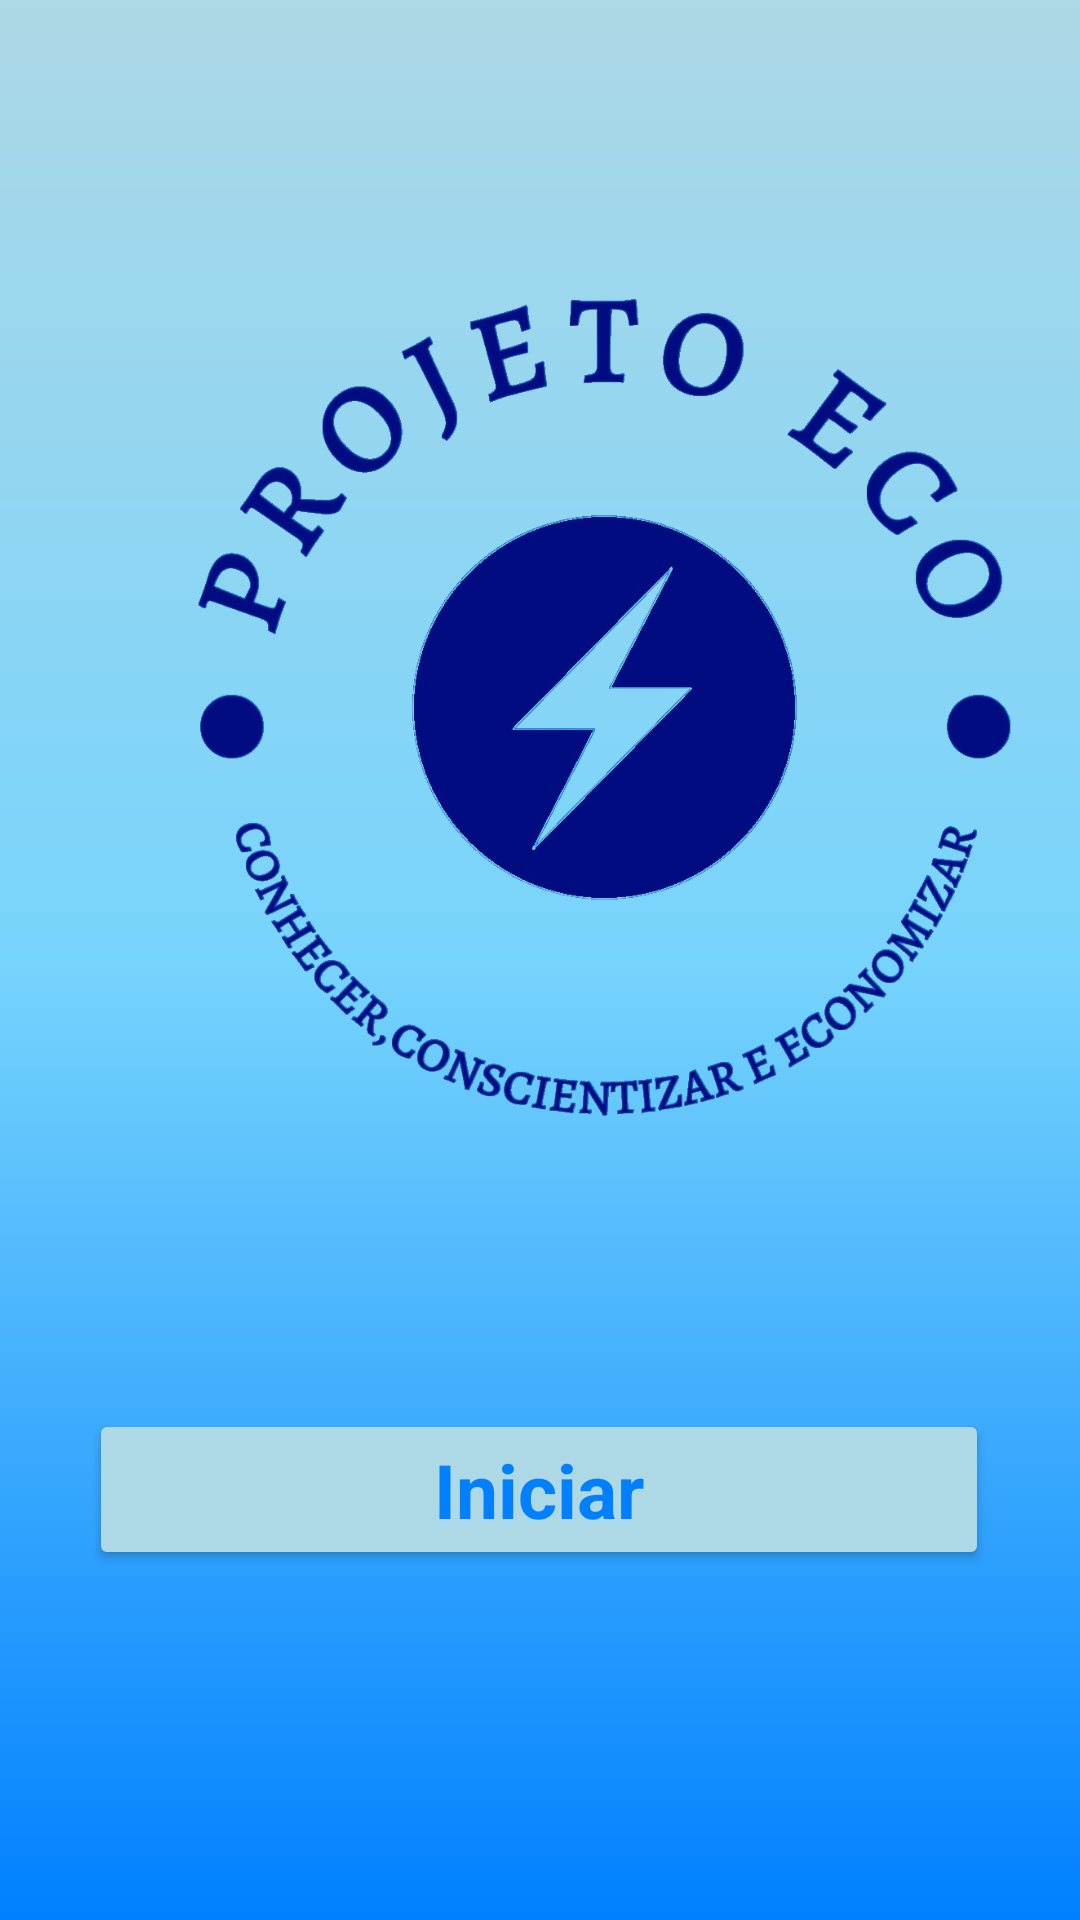

Write the Android layout XML for this screen, with the resource values it uses.
<!-- AndroidManifest.xml: application theme Theme.MyApplications22 -->
<!-- res/layout/activity_main.xml -->
<?xml version="1.0" encoding="utf-8"?>
<androidx.constraintlayout.widget.ConstraintLayout xmlns:android="http://schemas.android.com/apk/res/android"
    xmlns:app="http://schemas.android.com/apk/res-auto"
    xmlns:tools="http://schemas.android.com/tools"
    android:layout_width="match_parent"
    android:layout_height="match_parent"
    android:background="@drawable/background3"
    tools:context=".MainActivity">

    <androidx.constraintlayout.utils.widget.ImageFilterView
        android:id="@+id/imageFilterView"
        android:layout_width="400dp"
        android:layout_height="396dp"
        android:src="@drawable/logo2"
        app:layout_constraintBottom_toBottomOf="parent"
        app:layout_constraintTop_toTopOf="parent"
        app:layout_constraintVertical_bias="0.155"
        tools:layout_editor_absoluteX="5dp" />

    <Button
        android:id="@+id/botao_login13"
        android:layout_width="300dp"
        android:layout_height="wrap_content"
        android:layout_gravity="center_horizontal"
        android:layout_marginTop="36dp"
        android:backgroundTint="@color/azulmaisclaro"
        android:text="Iniciar"
        android:textAppearance="@style/TextAppearance.AppCompat.Display2"
        android:textColor="@color/azulescuro"
        android:textSize="25sp"
        android:textStyle="bold"
        app:layout_constraintEnd_toEndOf="parent"
        app:layout_constraintHorizontal_bias="0.495"
        app:layout_constraintStart_toStartOf="parent"
        app:layout_constraintTop_toBottomOf="@+id/imageFilterView" />



</androidx.constraintlayout.widget.ConstraintLayout>
<!-- resources referenced by this layout -->
<resources>
  <color name="azulescuro">#0080FF</color>
  <color name="azulmaisclaro">#ADD8E6</color>
  <!-- drawable background3 (drawable) -->
  <?xml version="1.0" encoding="utf-8"?>
  <shape xmlns:android="http://schemas.android.com/apk/res/android">
      <gradient
          android:startColor="@color/azulescuro"
          android:centerColor="@color/azulclaro"
          android:endColor="@color/azulmaisclaro"
          android:angle="90"
          />
  </shape>
  <!-- drawable logo2: png bitmap (drawable-v24, 371358 bytes) -->
  <style name="Theme.MyApplications22" parent="Theme.MaterialComponents.DayNight.NoActionBar">
          
          <item name="colorPrimary">@color/purple_500</item>
          <item name="colorPrimaryVariant">@color/purple_700</item>
          <item name="colorOnPrimary">@color/white</item>
          
          <item name="colorSecondary">@color/teal_200</item>
          <item name="colorSecondaryVariant">@color/teal_700</item>
          <item name="colorOnSecondary">@color/black</item>
          
          <item name="android:statusBarColor">?attr/colorPrimaryVariant</item>
          
      </style>
  <color name="azulclaro">#77D4FC</color>
  <color name="purple_500">#FF6200EE</color>
  <color name="purple_700">#FF3700B3</color>
  <color name="white">#FFFFFFFF</color>
  <color name="teal_200">#FF03DAC5</color>
  <color name="teal_700">#FF018786</color>
  <color name="black">#FF000000</color>
</resources>
